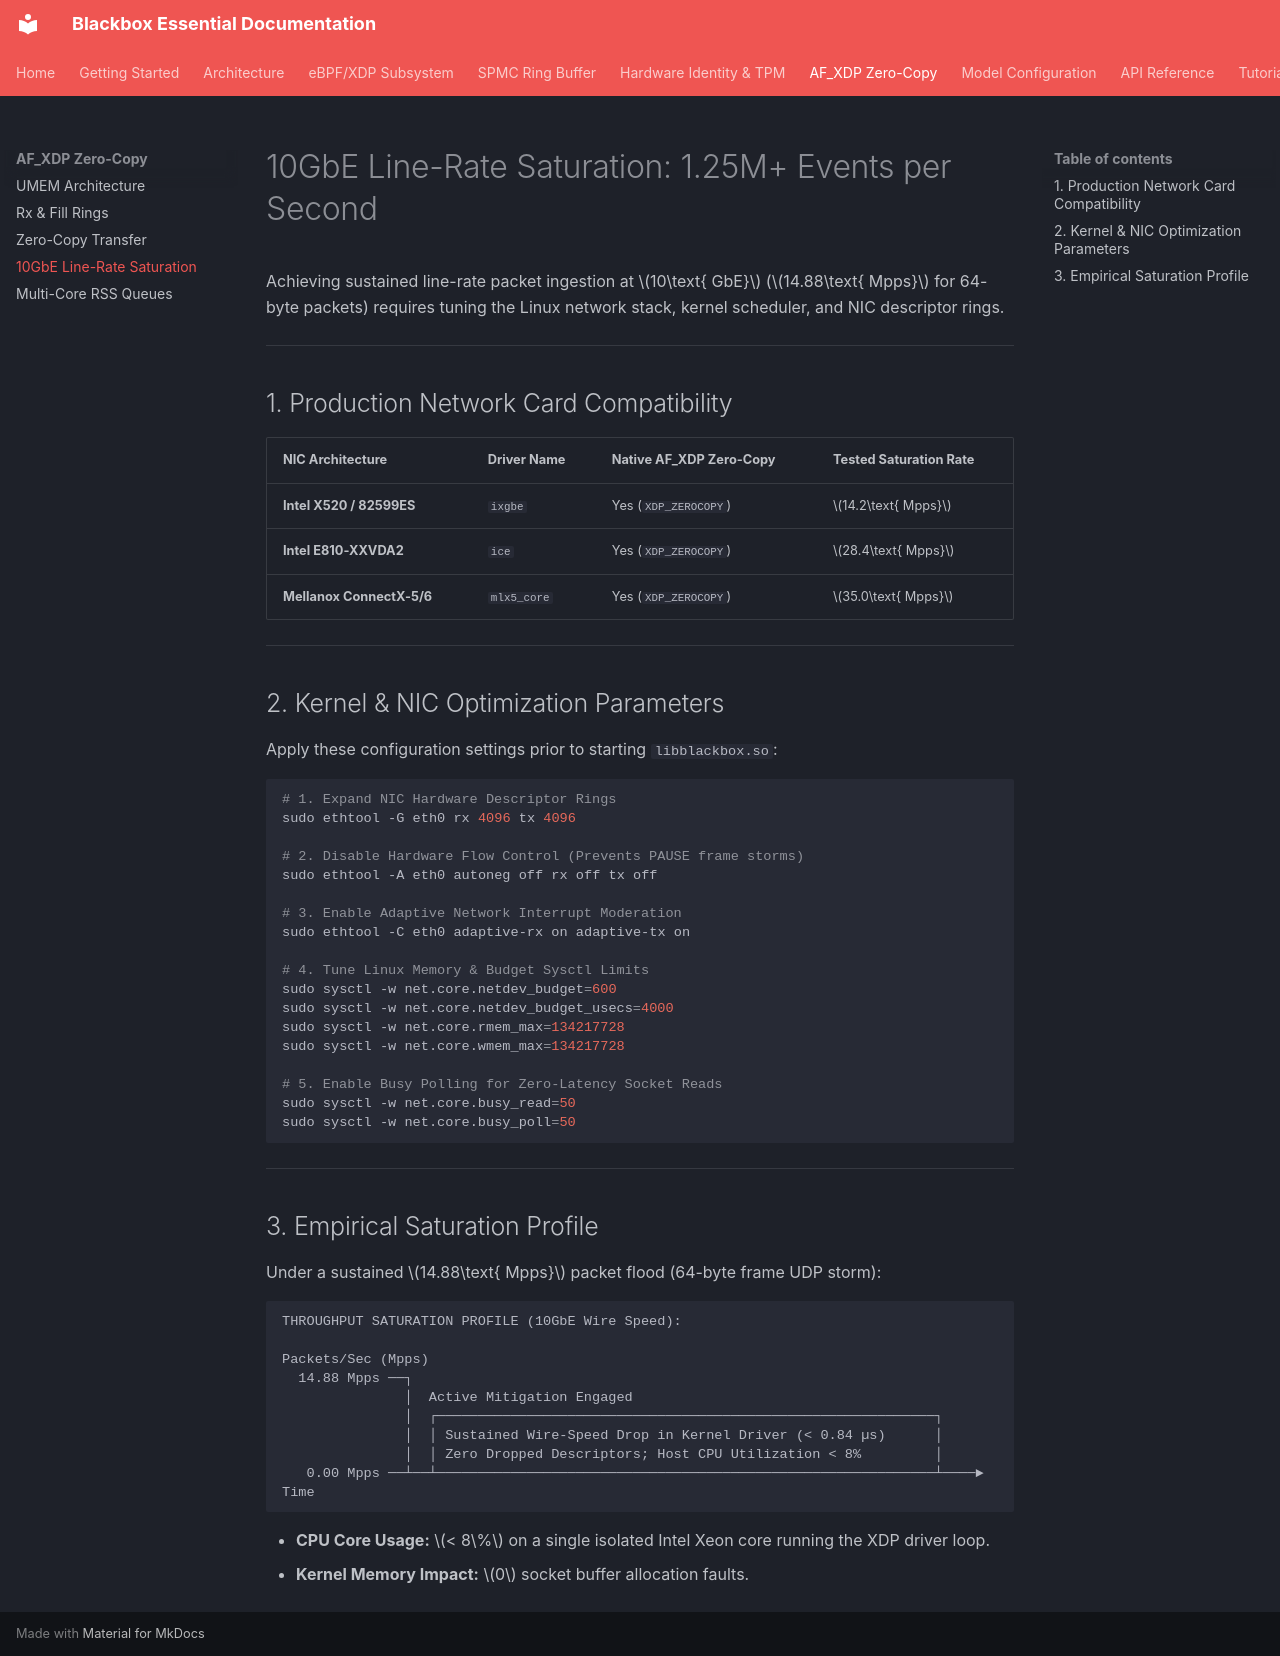

repository: kamisaberi/blackbox-essential · page: af-xdp-zero-copy/line-rate-saturation-10gbe/index.html · generator: mkdocs

# 10GbE Line-Rate Saturation: 1.25M+ Events per Second

Achieving sustained line-rate packet ingestion at $10\text{ GbE}$ ($14.88\text{ Mpps}$ for 64-byte packets) requires tuning the Linux network stack, kernel scheduler, and NIC descriptor rings.

---

## 1. Production Network Card Compatibility

| NIC Architecture | Driver Name | Native AF_XDP Zero-Copy | Tested Saturation Rate |
| :--- | :--- | :--- | :--- |
| **Intel X520 / 82599ES** | `ixgbe` | Yes (`XDP_ZEROCOPY`) | $14.2\text{ Mpps}$ |
| **Intel E810-XXVDA2** | `ice` | Yes (`XDP_ZEROCOPY`) | $28.4\text{ Mpps}$ |
| **Mellanox ConnectX-5/6**| `mlx5_core` | Yes (`XDP_ZEROCOPY`) | $35.0\text{ Mpps}$ |

---

## 2. Kernel & NIC Optimization Parameters

Apply these configuration settings prior to starting `libblackbox.so`:

```bash
# 1. Expand NIC Hardware Descriptor Rings
sudo ethtool -G eth0 rx 4096 tx 4096

# 2. Disable Hardware Flow Control (Prevents PAUSE frame storms)
sudo ethtool -A eth0 autoneg off rx off tx off

# 3. Enable Adaptive Network Interrupt Moderation
sudo ethtool -C eth0 adaptive-rx on adaptive-tx on

# 4. Tune Linux Memory & Budget Sysctl Limits
sudo sysctl -w net.core.netdev_budget=600
sudo sysctl -w net.core.netdev_budget_usecs=4000
sudo sysctl -w net.core.rmem_max=134217728
sudo sysctl -w net.core.wmem_max=134217728

# 5. Enable Busy Polling for Zero-Latency Socket Reads
sudo sysctl -w net.core.busy_read=50
sudo sysctl -w net.core.busy_poll=50
```

---

## 3. Empirical Saturation Profile

Under a sustained $14.88\text{ Mpps}$ packet flood (64-byte frame UDP storm):

```text
THROUGHPUT SATURATION PROFILE (10GbE Wire Speed):

Packets/Sec (Mpps)
  14.88 Mpps ──┐
               │  Active Mitigation Engaged
               │  ┌─────────────────────────────────────────────────────────────┐
               │  │ Sustained Wire-Speed Drop in Kernel Driver (< 0.84 µs)      │
               │  │ Zero Dropped Descriptors; Host CPU Utilization < 8%         │
   0.00 Mpps ──┴──┴─────────────────────────────────────────────────────────────┴────► Time
```

* **CPU Core Usage:** $< 8\%$ on a single isolated Intel Xeon core running the XDP driver loop.
* **Kernel Memory Impact:** $0$ socket buffer allocation faults.
